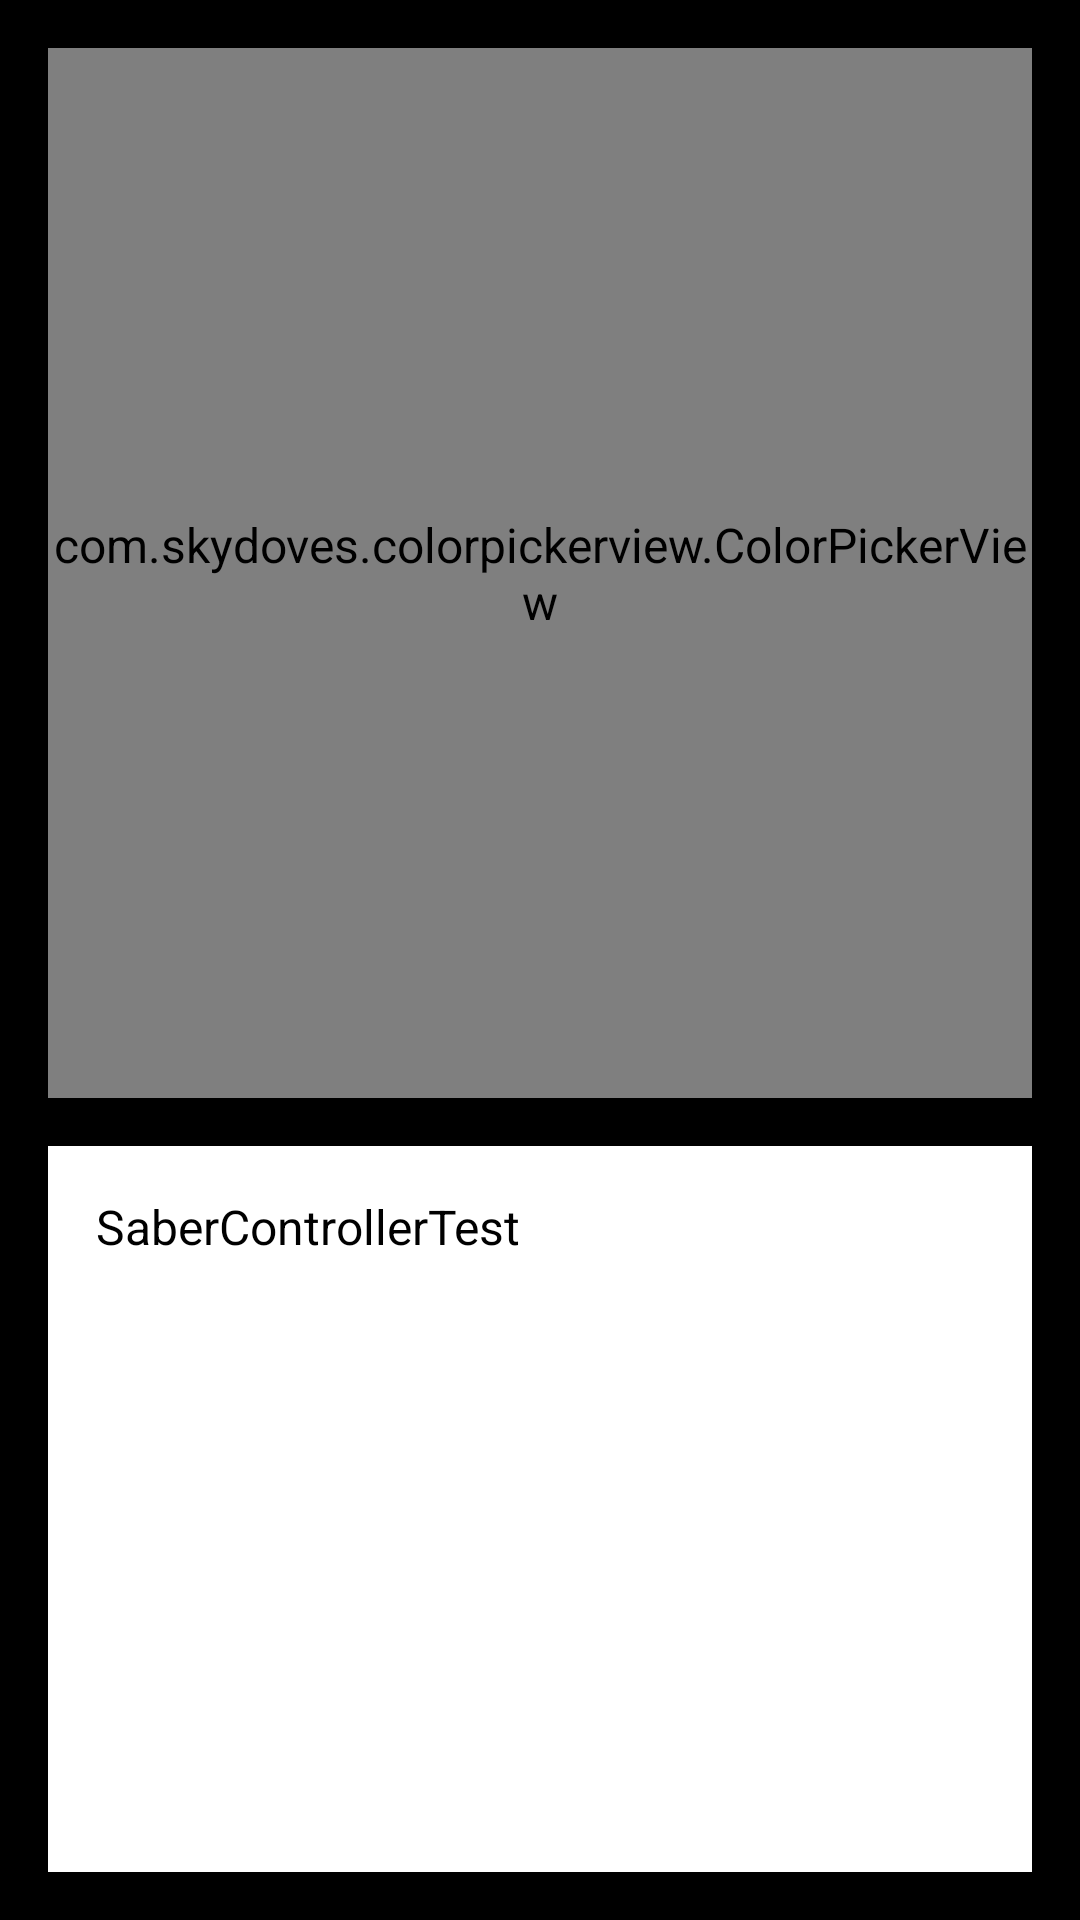

The Android layout XML behind this screen, and the referenced resources:
<!-- AndroidManifest.xml: application theme Theme.SaberControllerTest -->
<!-- res/layout/activity_control.xml -->
<?xml version="1.0" encoding="utf-8"?>
<androidx.constraintlayout.widget.ConstraintLayout xmlns:android="http://schemas.android.com/apk/res/android"
    xmlns:app="http://schemas.android.com/apk/res-auto"
    xmlns:tools="http://schemas.android.com/tools"
    android:layout_width="match_parent"
    android:layout_height="match_parent"
    android:background="@color/black"
    tools:context=".ControlActivity">

    <com.skydoves.colorpickerview.ColorPickerView
        android:id="@+id/color_picker"
        android:layout_width="0dp"
        android:layout_height="350dp"
        android:layout_margin="@dimen/horizontal_margin"
        app:layout_constraintEnd_toEndOf="parent"
        app:layout_constraintStart_toStartOf="parent"
        app:layout_constraintTop_toTopOf="parent" />

    <View
        android:id="@+id/color_preview"
        android:layout_width="0dp"
        android:layout_height="0dp"
        android:layout_margin="@dimen/horizontal_margin"
        android:background="@color/white"
        app:layout_constraintBottom_toBottomOf="parent"
        app:layout_constraintEnd_toEndOf="parent"
        app:layout_constraintStart_toStartOf="parent"
        app:layout_constraintTop_toBottomOf="@+id/color_picker" />

    <TextView
        android:id="@+id/color_preview_text"
        android:layout_width="0dp"
        android:layout_height="0dp"
        android:padding="@dimen/horizontal_margin"
        android:text="@string/app_name"
        android:textColor="@color/black"
        app:layout_constraintBottom_toBottomOf="@+id/color_preview"
        app:layout_constraintEnd_toEndOf="@+id/color_preview"
        app:layout_constraintStart_toStartOf="@+id/color_preview"
        app:layout_constraintTop_toTopOf="@+id/color_preview" />


</androidx.constraintlayout.widget.ConstraintLayout>
<!-- resources referenced by this layout -->
<resources>
  <color name="black">#FF000000</color>
  <color name="white">#FFFFFFFF</color>
  <dimen name="horizontal_margin">16dp</dimen>
  <string name="app_name">SaberControllerTest</string>
  <style name="Theme.SaberControllerTest" parent="Theme.MaterialComponents.DayNight.DarkActionBar">
          
          <item name="colorPrimary">@color/gray_dark</item>
          <item name="colorPrimaryVariant">@color/gray_dark_1</item>
          <item name="colorOnPrimary">@color/white</item>
          
          <item name="colorSecondary">#A1A1A1</item>
          <item name="colorSecondaryVariant">@color/teal_700</item>
          <item name="colorOnSecondary">@color/white</item>
  
          
          <item name="android:statusBarColor" tools:targetApi="l">?attr/colorPrimaryVariant</item>
          
  
          <item name="android:textColor">@color/white_dark</item>
          <item name="android:textSize">@dimen/normal_text</item>
      </style>
  <color name="gray_dark">#323232</color>
  <color name="gray_dark_1">#222222</color>
  <color name="teal_700">#FF018786</color>
  <color name="white_dark">#EFEFEF</color>
  <dimen name="normal_text">16dp</dimen>
</resources>
